Run: headless pygame with SDL's dummy video driver; simulated clock (each Clock.tick advances the game by its frame time, no real sleeping); random seed 0; keys injected as events and as key.get_pressed() state; no mouse input.
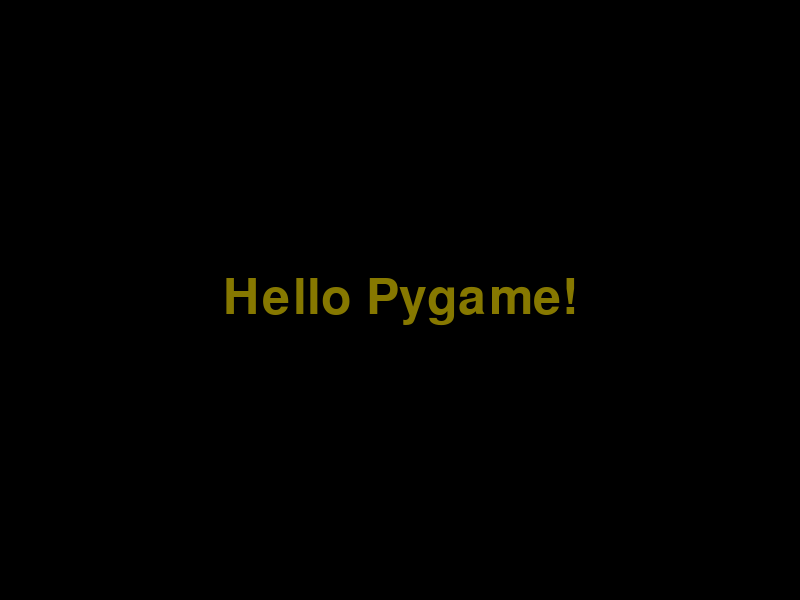
Frame 1 of 4 · flips 1–60 · no input
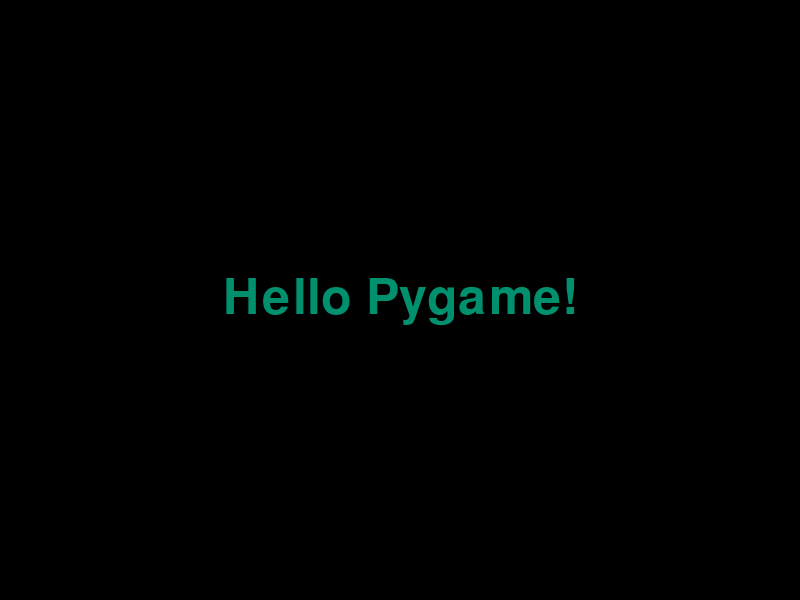
Frame 2 of 4 · flips 61–180 · tapped SPACE, RETURN · held RIGHT (→), D
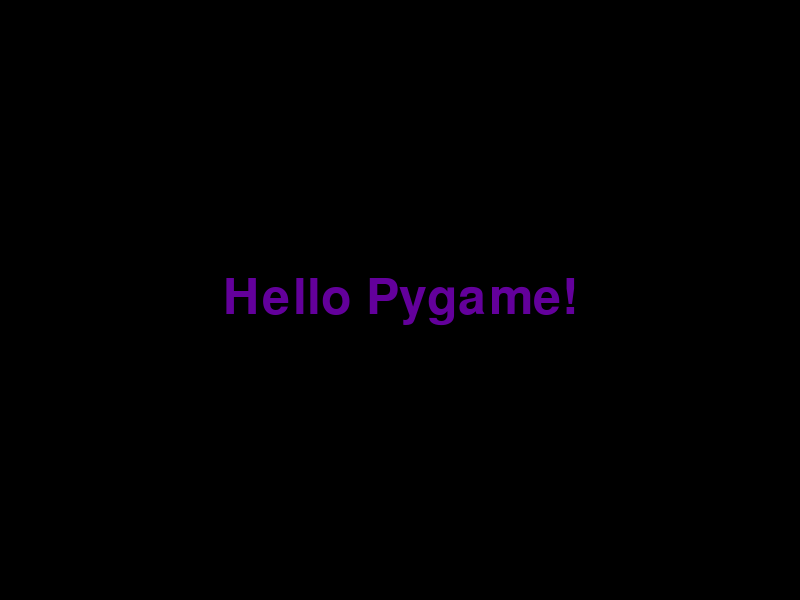
Frame 3 of 4 · flips 181–300 · held DOWN (↓), S
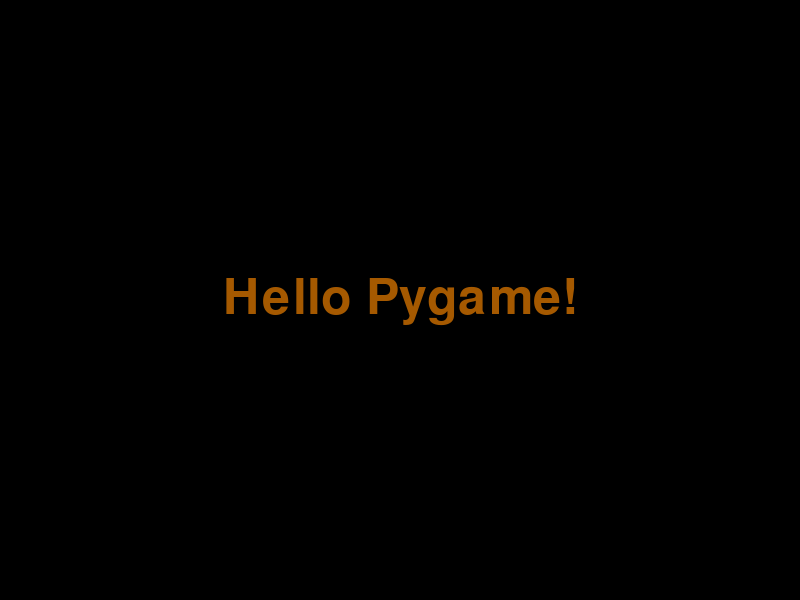
Frame 4 of 4 · flips 301–420 · held LEFT (←), A, UP (↑), W

The pygame program that drew these frames:

import pygame
import sys

pygame.init()

# Screen dimensions
WIDTH, HEIGHT = 800, 600
SCREEN = pygame.display.set_mode((WIDTH, HEIGHT))
pygame.display.set_caption("Changing Text Color")

# Font setup
FONT = pygame.font.Font(None, 74)
TEXT_STRING = "Hello Pygame!"

# Color cycling parameters
COLORS = [(255, 0, 0), (0, 255, 0), (0, 0, 255)]  # Red, Green, Blue
color_index = 0
transition_time = 2000  # Milliseconds for each color transition
start_time = pygame.time.get_ticks()

def lerp_color(color1, color2, amount):
    """Linear interpolation between two RGB colors."""
    r = int(color1[0] + (color2[0] - color1[0]) * amount)
    g = int(color1[1] + (color2[1] - color1[1]) * amount)
    b = int(color1[2] + (color2[2] - color1[2]) * amount)
    return (r, g, b)

running = True
while running:
    for event in pygame.event.get():
        if event.type == pygame.QUIT:
            running = False

    # Calculate current color based on time
    current_time = pygame.time.get_ticks()
    elapsed_time = current_time - start_time

    # Determine the "amount" for LERP (0.0 to 1.0)
    amount = min(1.0, elapsed_time / transition_time)

    # Get current and next color in the cycle
    current_color_base = COLORS[color_index]
    next_color_index = (color_index + 1) % len(COLORS)
    next_color_target = COLORS[next_color_index]

    # Interpolate the color
    current_text_color = lerp_color(current_color_base, next_color_target, amount)

    # If a transition is complete, move to the next color
    if amount >= 1.0:
        color_index = next_color_index
        start_time = current_time  # Reset start time for the new transition

    # Render the text with the current interpolated color
    text_surface = FONT.render(TEXT_STRING, True, current_text_color)
    text_rect = text_surface.get_rect(center=(WIDTH // 2, HEIGHT // 2))

    # Drawing
    SCREEN.fill((0, 0, 0))  # Black background
    SCREEN.blit(text_surface, text_rect)
    pygame.display.flip()

    pygame.time.Clock().tick(60) # Limit to 60 FPS

pygame.quit()
sys.exit()
